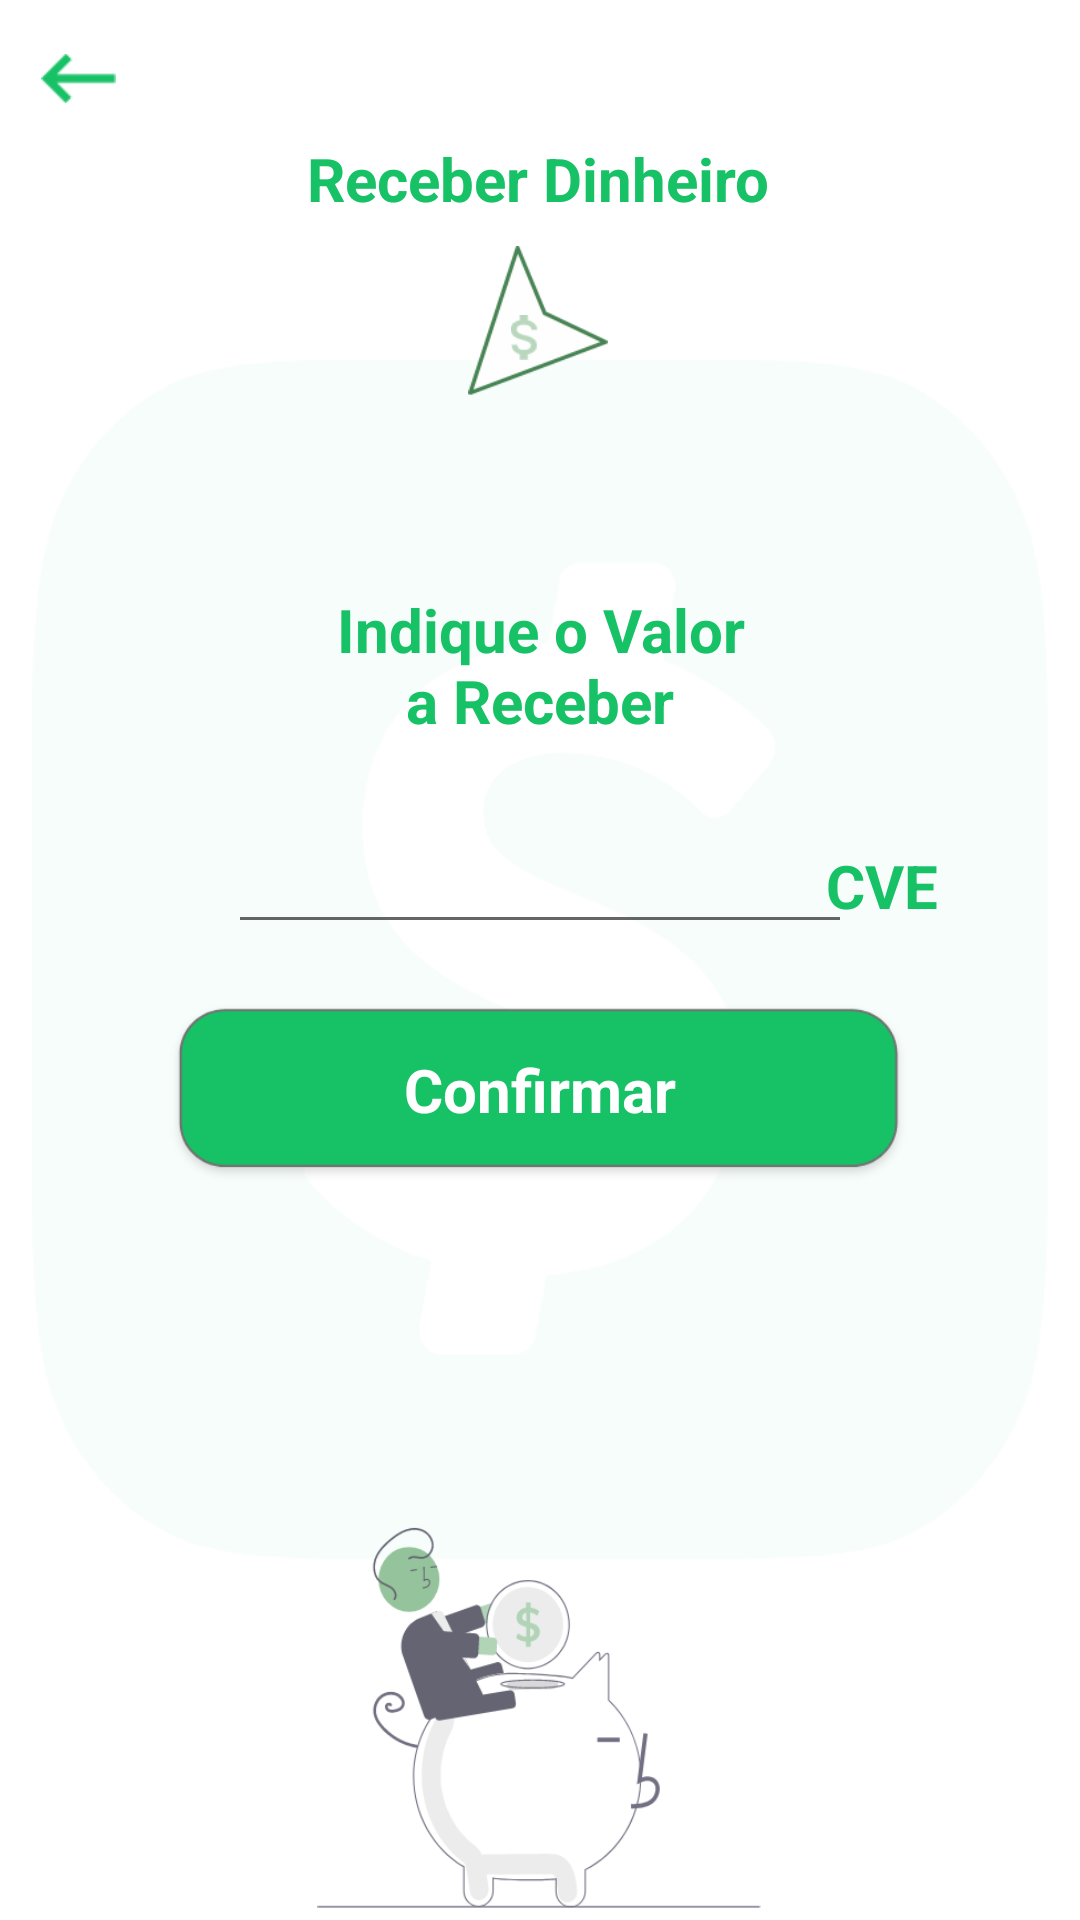

The Android layout XML behind this screen, and the referenced resources:
<!-- AndroidManifest.xml: application theme Theme.SpeedPayProjet -->
<!-- res/layout/activity_tela_enviar_dinheiro.xml -->
<?xml version="1.0" encoding="utf-8"?>
<androidx.constraintlayout.widget.ConstraintLayout xmlns:android="http://schemas.android.com/apk/res/android"
    xmlns:app="http://schemas.android.com/apk/res-auto"
    xmlns:tools="http://schemas.android.com/tools"
    android:layout_width="match_parent"
    android:layout_height="match_parent"
    tools:context=".TelaReceberDinheiro">

    <ImageView
        android:id="@+id/imageView117"
        android:layout_width="wrap_content"
        android:layout_height="400dp"
        app:layout_constraintBottom_toBottomOf="parent"
        app:layout_constraintEnd_toEndOf="parent"
        app:layout_constraintStart_toStartOf="parent"
        app:layout_constraintTop_toTopOf="parent"
        app:srcCompat="@drawable/speedpaybackgroundxx" />

    <EditText
        android:id="@+id/editTextNumber2"
        android:layout_width="208dp"
        android:layout_height="80dp"
        android:ems="10"
        android:inputType="number"
        android:textAlignment="center"
        android:textSize="34sp"
        android:visibility="visible"
        app:layout_constraintBottom_toTopOf="@+id/imageView60"
        app:layout_constraintEnd_toEndOf="parent"
        app:layout_constraintStart_toStartOf="parent"
        app:layout_constraintTop_toBottomOf="@+id/textView34" />

    <TextView
        android:id="@+id/textView41"
        android:layout_width="58dp"
        android:layout_height="33dp"
        android:layout_marginTop="48dp"
        android:text="CVE"
        android:textAlignment="center"
        android:textColor="#17C166"
        android:textSize="20sp"
        android:textStyle="bold"
        app:layout_constraintBottom_toBottomOf="@+id/editTextNumber2"
        app:layout_constraintEnd_toEndOf="parent"
        app:layout_constraintHorizontal_bias="0.878"
        app:layout_constraintStart_toStartOf="parent"
        app:layout_constraintTop_toTopOf="@+id/editTextNumber2"
        app:layout_constraintVertical_bias="1.0" />

    <ImageView
        android:id="@+id/imageView59"
        android:layout_width="200dp"
        android:layout_height="130dp"
        android:layout_marginBottom="4dp"
        app:layout_constraintBottom_toBottomOf="parent"
        app:layout_constraintEnd_toEndOf="parent"
        app:layout_constraintHorizontal_bias="0.497"
        app:layout_constraintStart_toStartOf="parent"
        app:layout_constraintTop_toBottomOf="@+id/imageView60"
        app:layout_constraintVertical_bias="1.0"
        app:srcCompat="@drawable/group334" />

    <ImageView
        android:id="@+id/imageView60"
        android:layout_width="250dp"
        android:layout_height="100dp"
        android:layout_marginBottom="236dp"
        android:onClick="irTelaOpcaoReceber"
        app:layout_constraintBottom_toBottomOf="parent"
        app:layout_constraintEnd_toEndOf="parent"
        app:layout_constraintHorizontal_bias="0.496"
        app:layout_constraintStart_toStartOf="parent"
        app:layout_constraintTop_toBottomOf="@+id/editTextNumber2"
        app:layout_constraintVertical_bias="0.144"
        app:srcCompat="@drawable/formacard" />

    <TextView
        android:id="@+id/textView34"
        android:layout_width="150dp"
        android:layout_height="49dp"
        android:text="Indique o Valor a Receber"
        android:textAlignment="center"
        android:textColor="#17C166"
        android:textSize="20sp"
        android:textStyle="bold"
        app:layout_constraintBottom_toBottomOf="parent"
        app:layout_constraintEnd_toEndOf="parent"
        app:layout_constraintStart_toStartOf="parent"
        app:layout_constraintTop_toTopOf="parent"
        app:layout_constraintVertical_bias="0.332" />

    <ImageView
        android:id="@+id/imageView57"
        android:layout_width="50dp"
        android:layout_height="50dp"
        app:layout_constraintBottom_toBottomOf="parent"
        app:layout_constraintEnd_toEndOf="parent"
        app:layout_constraintHorizontal_bias="0.498"
        app:layout_constraintStart_toStartOf="parent"
        app:layout_constraintTop_toTopOf="parent"
        app:layout_constraintVertical_bias="0.139"
        app:srcCompat="@drawable/icoreceive" />

    <TextView
        android:id="@+id/textView36"
        android:layout_width="wrap_content"
        android:layout_height="wrap_content"
        android:text="Receber Dinheiro"
        android:textColor="#17C166"
        android:textSize="20sp"
        android:textStyle="bold"
        app:layout_constraintBottom_toBottomOf="parent"
        app:layout_constraintEnd_toEndOf="parent"
        app:layout_constraintHorizontal_bias="0.498"
        app:layout_constraintStart_toStartOf="parent"
        app:layout_constraintTop_toTopOf="parent"
        app:layout_constraintVertical_bias="0.075" />

    <ImageView
        android:id="@+id/imageView58"
        android:layout_width="25dp"
        android:layout_height="25dp"
        android:onClick="irTelaInicial"
        app:layout_constraintBottom_toBottomOf="parent"
        app:layout_constraintEnd_toEndOf="parent"
        app:layout_constraintHorizontal_bias="0.041"
        app:layout_constraintStart_toStartOf="parent"
        app:layout_constraintTop_toTopOf="parent"
        app:layout_constraintVertical_bias="0.022"
        app:srcCompat="@drawable/arrow"
        tools:ignore="TouchTargetSizeCheck" />

    <TextView
        android:id="@+id/textView40"
        android:layout_width="wrap_content"
        android:layout_height="wrap_content"
        android:text="Confirmar"
        android:textColor="#FFFFFF"
        android:textSize="20sp"
        android:textStyle="bold"
        app:layout_constraintBottom_toBottomOf="@+id/imageView60"
        app:layout_constraintEnd_toEndOf="@+id/imageView60"
        app:layout_constraintHorizontal_bias="0.503"
        app:layout_constraintStart_toStartOf="@+id/imageView60"
        app:layout_constraintTop_toTopOf="@+id/imageView60"
        app:layout_constraintVertical_bias="0.479" />

    <ImageView
        android:id="@+id/imageView63"
        android:layout_width="15dp"
        android:layout_height="15dp"
        android:layout_marginEnd="10dp"
        app:layout_constraintBottom_toBottomOf="@+id/imageView57"
        app:layout_constraintEnd_toEndOf="@+id/imageView57"
        app:layout_constraintHorizontal_bias="0.514"
        app:layout_constraintStart_toStartOf="@+id/imageView57"
        app:layout_constraintTop_toTopOf="@+id/imageView57"
        app:layout_constraintVertical_bias="0.657"
        app:srcCompat="@drawable/money" />
</androidx.constraintlayout.widget.ConstraintLayout>
<!-- resources referenced by this layout -->
<resources>
  <!-- drawable arrow: png bitmap (drawable, 383 bytes) -->
  <!-- drawable formacard: png bitmap (drawable, 7381 bytes) -->
  <!-- drawable group334: png bitmap (drawable, 30343 bytes) -->
  <!-- drawable icoreceive: png bitmap (drawable, 5698 bytes) -->
  <!-- drawable money: png bitmap (drawable, 685 bytes) -->
  <!-- drawable speedpaybackgroundxx: png bitmap (drawable-v24, 23532 bytes) -->
  <style name="Theme.SpeedPayProjet" parent="Theme.MaterialComponents.DayNight.NoActionBar">
          
          <item name="colorPrimary">#17C166</item>
          <item name="colorPrimaryVariant">#000000</item>
          <item name="colorOnPrimary">@color/white</item>
          
          <item name="colorSecondary">#000000</item>
          <item name="colorSecondaryVariant">#000000</item>
          <item name="colorOnSecondary">@color/black</item>
          
          <item name="android:statusBarColor" tools:targetApi="l">?attr/colorPrimaryVariant</item>
          
      </style>
  <!-- not gathered from this repository: default colours our renderer supplied (Android Studio template values) -->
  <color name="black">#FF000000</color>
  <color name="white">#FFFFFFFF</color>
</resources>
